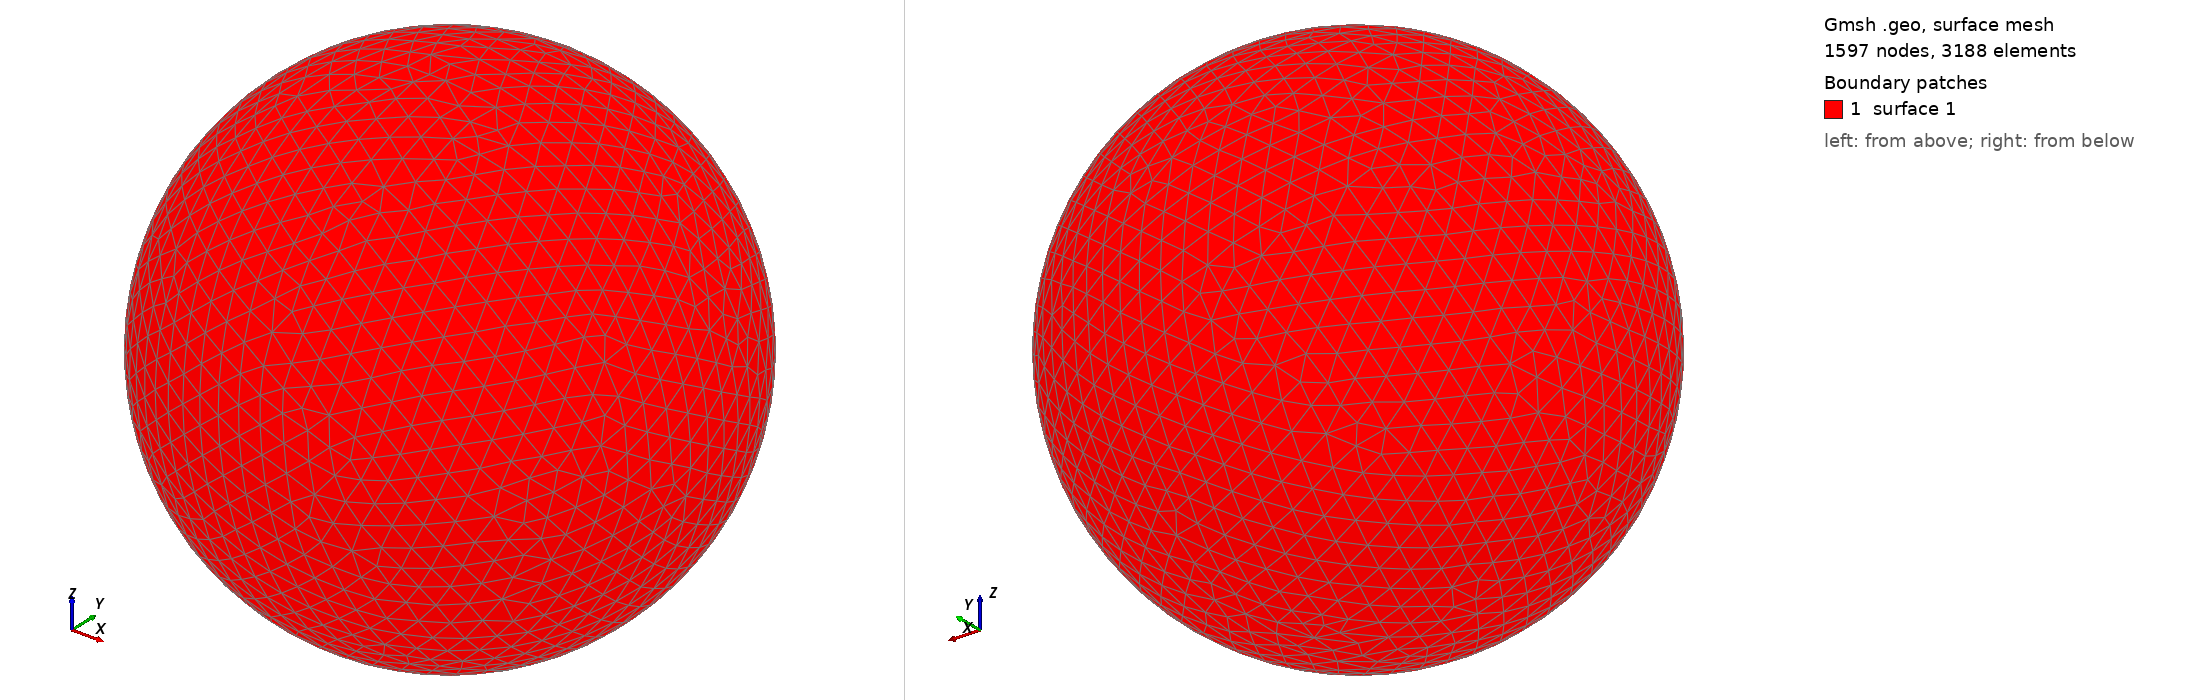

Gmsh geometry script, surface-meshed: 1597 nodes, 3188 surface elements. Boundary patches (legend numbers): 1 surface 1. Left view from above one corner, right view from below the opposite corner. The script declares no physical surfaces, so the legend lists its geometric surfaces. The drawing asked Gmsh for element sizes between 1% and 20% of the model's largest extent; the script's own settings can give other sizes.

=== shot2147.geo (drawn) ===
SetFactory("OpenCASCADE");
Point(1) = {0,0,0,0};
Sphere(1) = {0,0,0,0.23140000};
MeshSize{ PointsOf{ Surface{:}; } } = 0.023140000;
Mesh.ElementOrder=1;
Mesh.Format=39;
